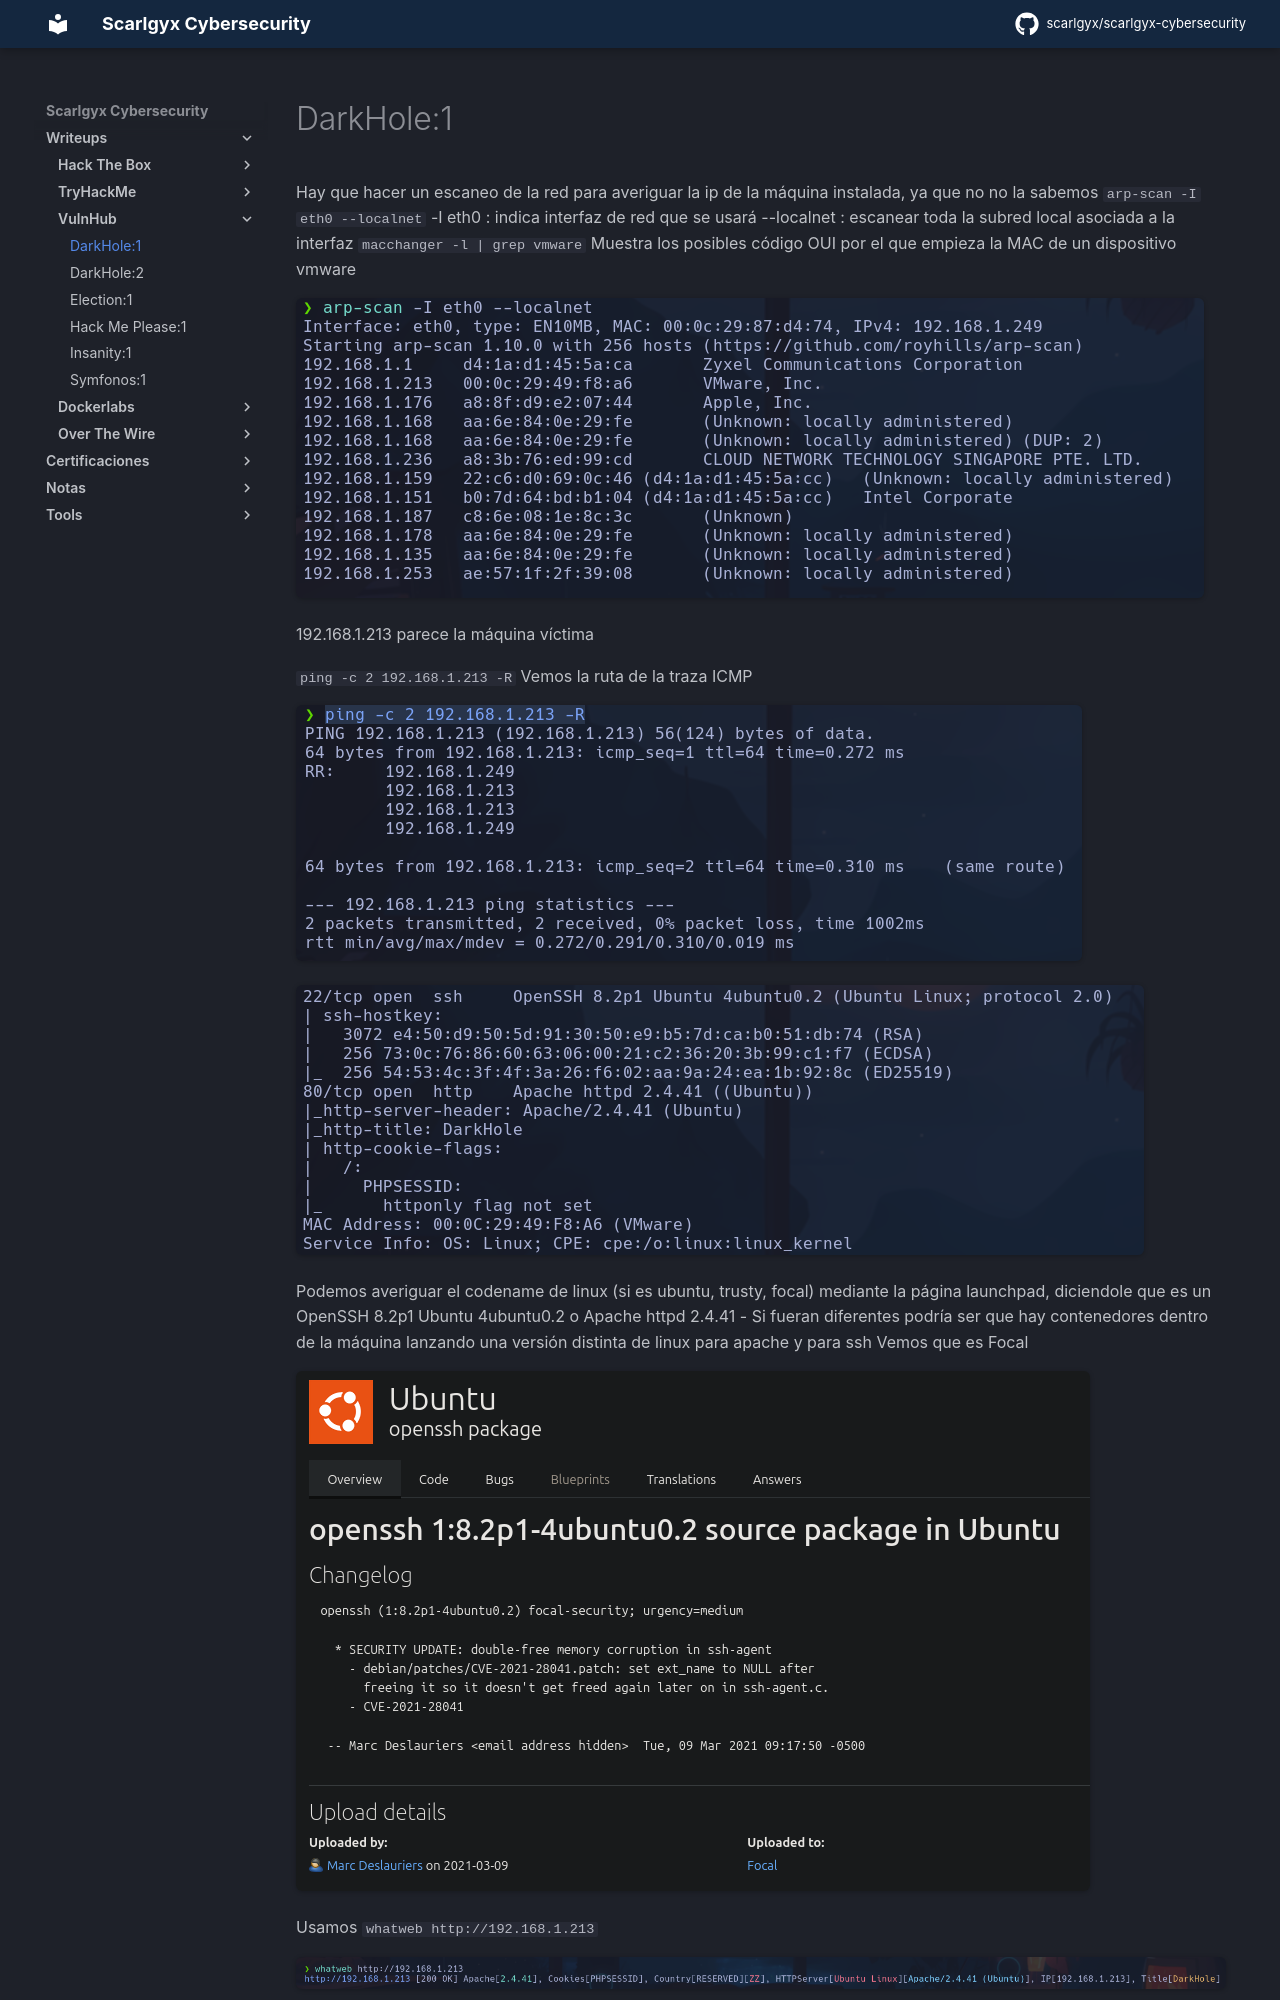

repository: scarlgyx/scarlgyx-cybersecurity · page: writeups/vulnhub/darkhole1/index.html · generator: mkdocs

# DarkHole:1

Hay que hacer un escaneo de la red para averiguar la ip de la máquina instalada, ya que no no la sabemos
`arp-scan -I eth0 --localnet`
-I eth0 : indica interfaz de red que se usará
--localnet : escanear toda la subred local asociada a la interfaz
`macchanger -l | grep vmware`
Muestra los posibles código OUI por el que empieza la MAC de un dispositivo vmware

![](../../assets/img/Pasted_image_20251030120112.png)

192.168.1.213 parece la máquina víctima

`ping -c 2 192.168.1.213 -R`
Vemos la ruta de la traza ICMP

![](../../assets/img/Pasted_image_20251030120627.png)

![](../../assets/img/Pasted_image_20251030122127.png)

Podemos averiguar el codename de linux (si es ubuntu, trusty, focal) mediante la página launchpad, diciendole que es un OpenSSH 8.2p1 Ubuntu 4ubuntu0.2
o Apache httpd 2.4.41
- Si fueran diferentes podría ser que hay contenedores dentro de la máquina lanzando una versión distinta de linux para apache y para ssh
Vemos que es Focal

![](../../assets/img/Pasted_image_20251030122358.png)

Usamos `whatweb http://192.168.1.213`

![](../../assets/img/Pasted_image_20251030122510.png)

Gobuster

![](../../assets/img/Pasted_image_20251030122938.png)

Creando un usuario vemos que podemos actualizar su información:

![](../../assets/img/Pasted_image_20251030132618.png)

Probamos a introducir en detalles el nombre admin (suponiendo que exista) y ponerle una contraseña por ejemplo, pwned desde burp
Esta es la petición para el campo de contraseña

![](../../assets/img/Pasted_image_20251030132946.png)
